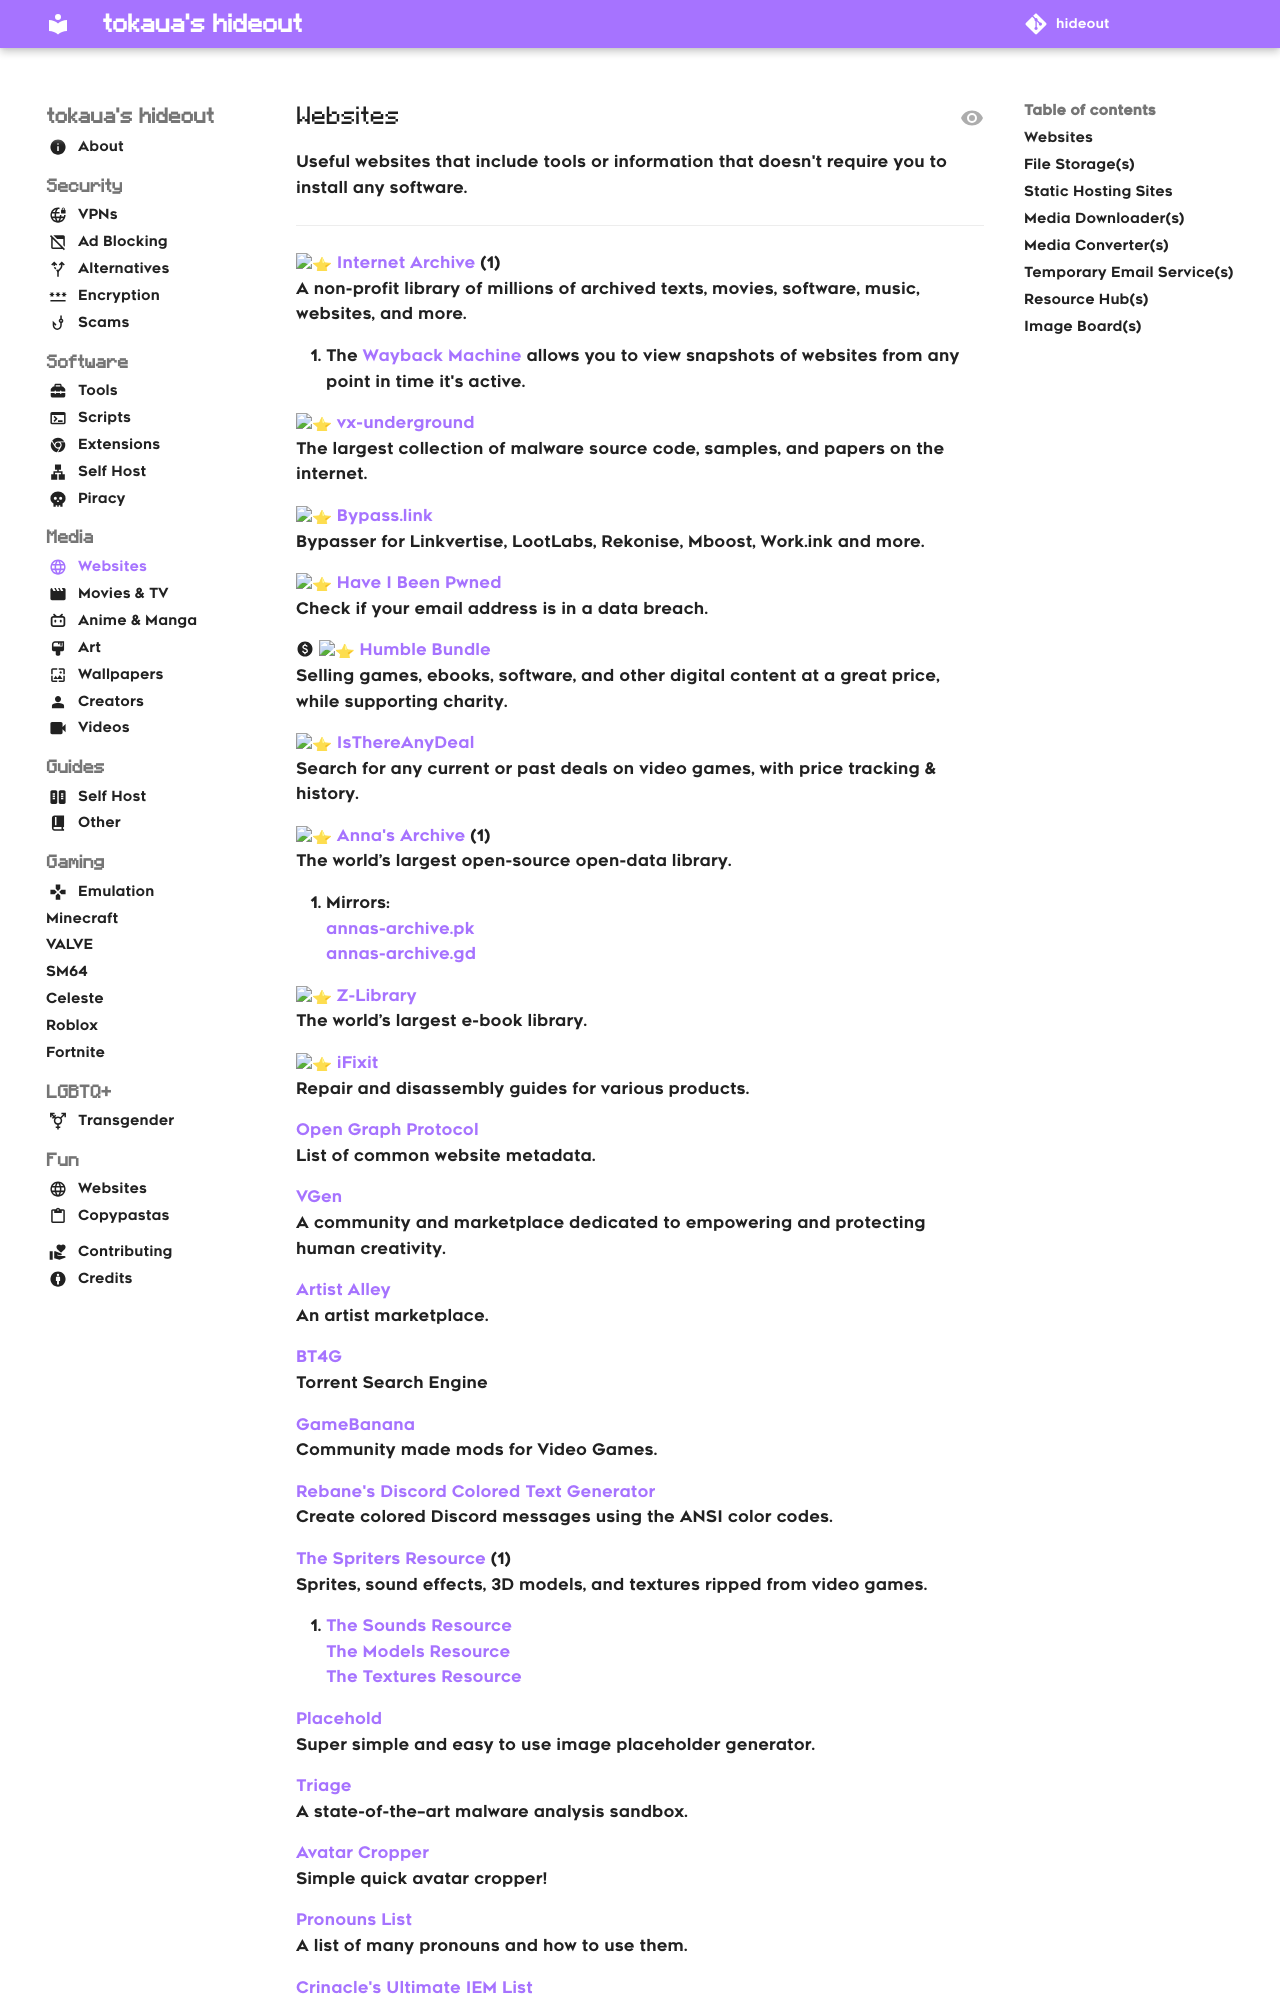

repository: tokaualol/hideout · page: media/websites/index.html · generator: mkdocs

---
icon: globe
---

## Websites
Useful websites that include tools or information that doesn't require you to install any software.
<hr>

:star: [Internet Archive](https://archive.org) (1)<br>
A non-profit library of millions of archived texts, movies, software, music, websites, and more.
{ .annotate }

1.  The [Wayback Machine](https://web.archive.org) allows you to view snapshots of websites
    from any point in time it's active.

:star: [vx-underground](https://vx-underground.org)<br>
The largest collection of malware source code, samples, and papers on the internet.

:star: [Bypass.link](https://bypass.link/)<br>
Bypasser for Linkvertise, LootLabs, Rekonise, Mboost, Work.ink and more.

:star: [Have I Been Pwned](https://haveibeenpwned.com)<br>
Check if your email address is in a data breach.

:paid: :star: [Humble Bundle](https://humblebundle.com)<br>
Selling games, ebooks, software, and other digital content at a great price, while supporting charity.

:star: [IsThereAnyDeal](https://isthereanydeal.com)<br>
Search for any current or past deals on video games, with price tracking & history.

:star: [Anna's Archive](https://annas-archive.gl) (1)<br>
The world’s largest open-source open-data library.
{ .annotate }

1.  Mirrors:<br>
    [annas-archive.pk](https://annas-archive.pk)<br>
    [annas-archive.gd](https://annas-archive.gd)

:star: [Z-Library](https://z-lib.sk)<br>
The world’s largest e-book library.

:star: [iFixit](https://ifixit.com)<br>
Repair and disassembly guides for various products.

[Open Graph Protocol](https://ogp.me)<br>
List of common website metadata.

[VGen](https://vgen.co)<br>
A community and marketplace dedicated to empowering and protecting human creativity.

[Artist Alley](https://artistalley.org)<br>
An artist marketplace.

[BT4G](https://bt4gprx.com)<br>
Torrent Search Engine

[GameBanana](https://gamebanana.com)<br>
Community made mods for Video Games.

[Rebane's Discord Colored Text Generator](https://rebane2001.com/discord-colored-text-generator)<br>
Create colored Discord messages using the ANSI color codes.

[The Spriters Resource](https://spriters-resource.com) (1)<br>
Sprites, sound effects, 3D models, and textures ripped from video games.
{ .annotate }

1.  [The Sounds Resource](https://sounds.spriters-resource.com)<br>
    [The Models Resource](https://models.spriters-resource.com)<br>
    [The Textures Resource](https://textures.spriters-resource.com)

[Placehold](https://placehold.co)<br>
Super simple and easy to use image placeholder generator.

[Triage](https://tria.ge)<br>
A state-of-the–art malware analysis sandbox.
